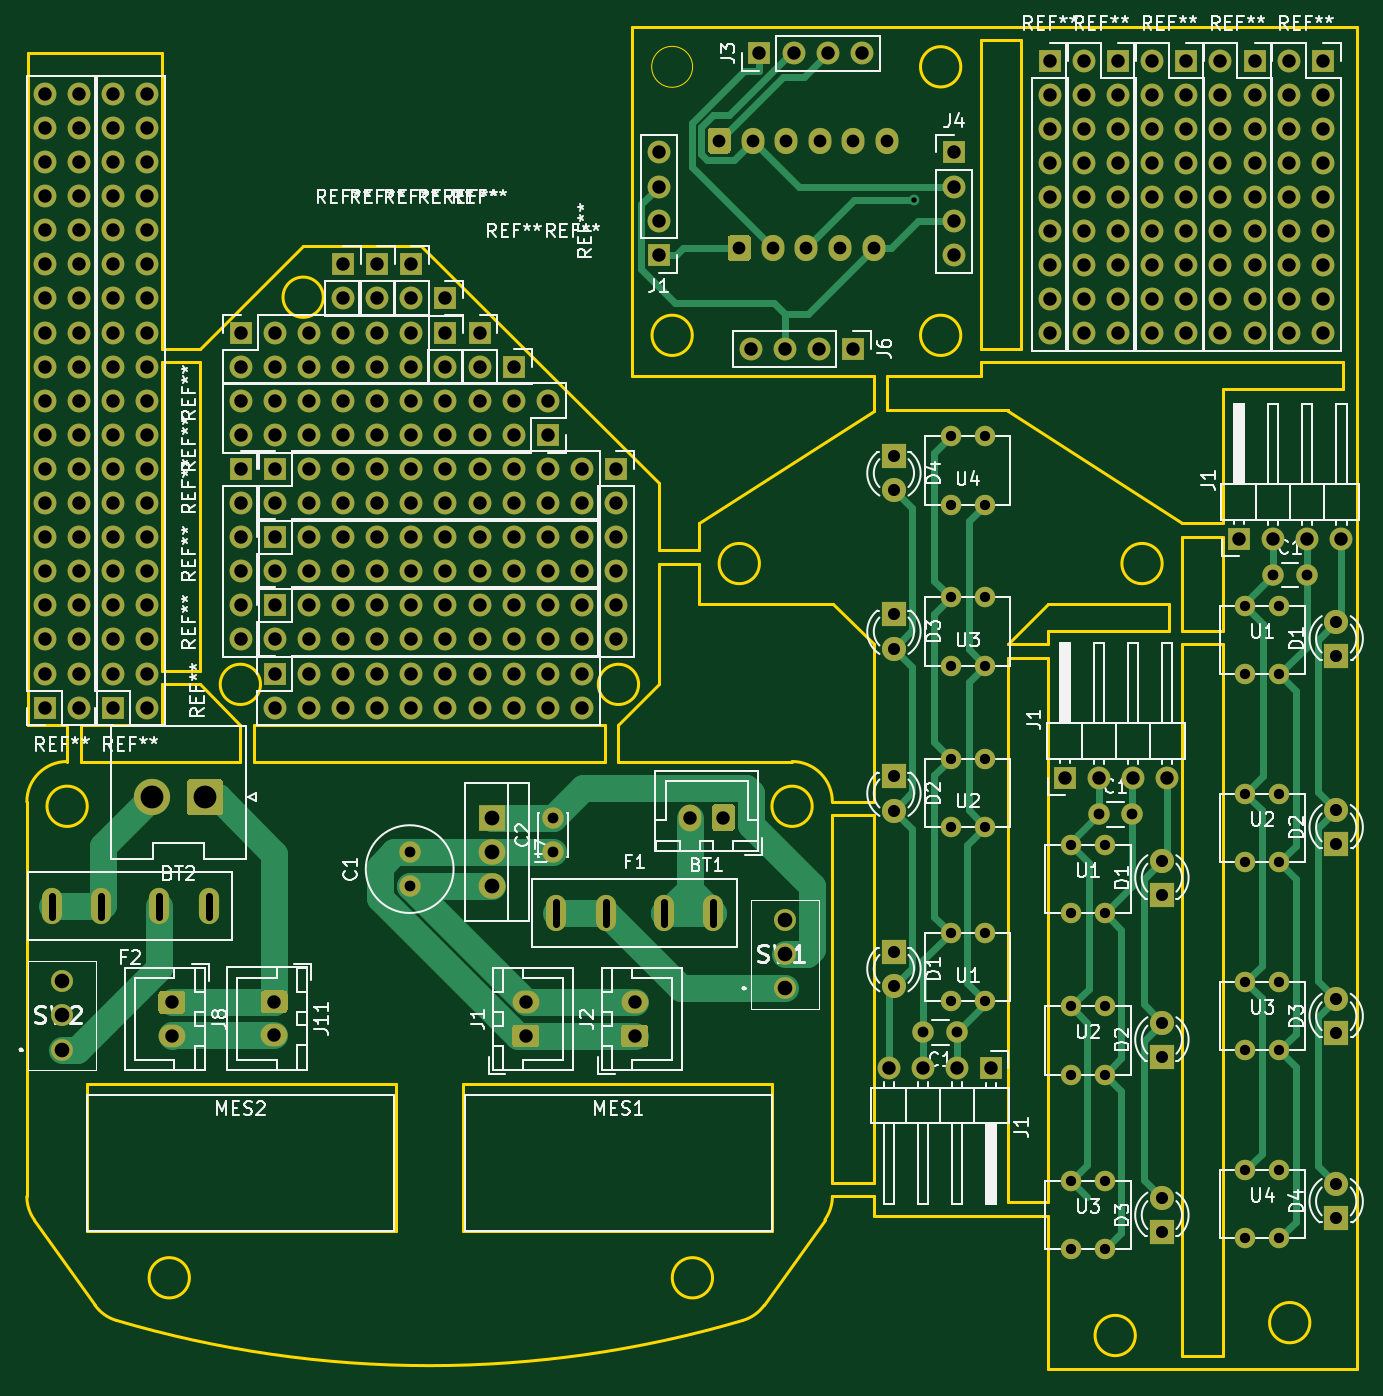
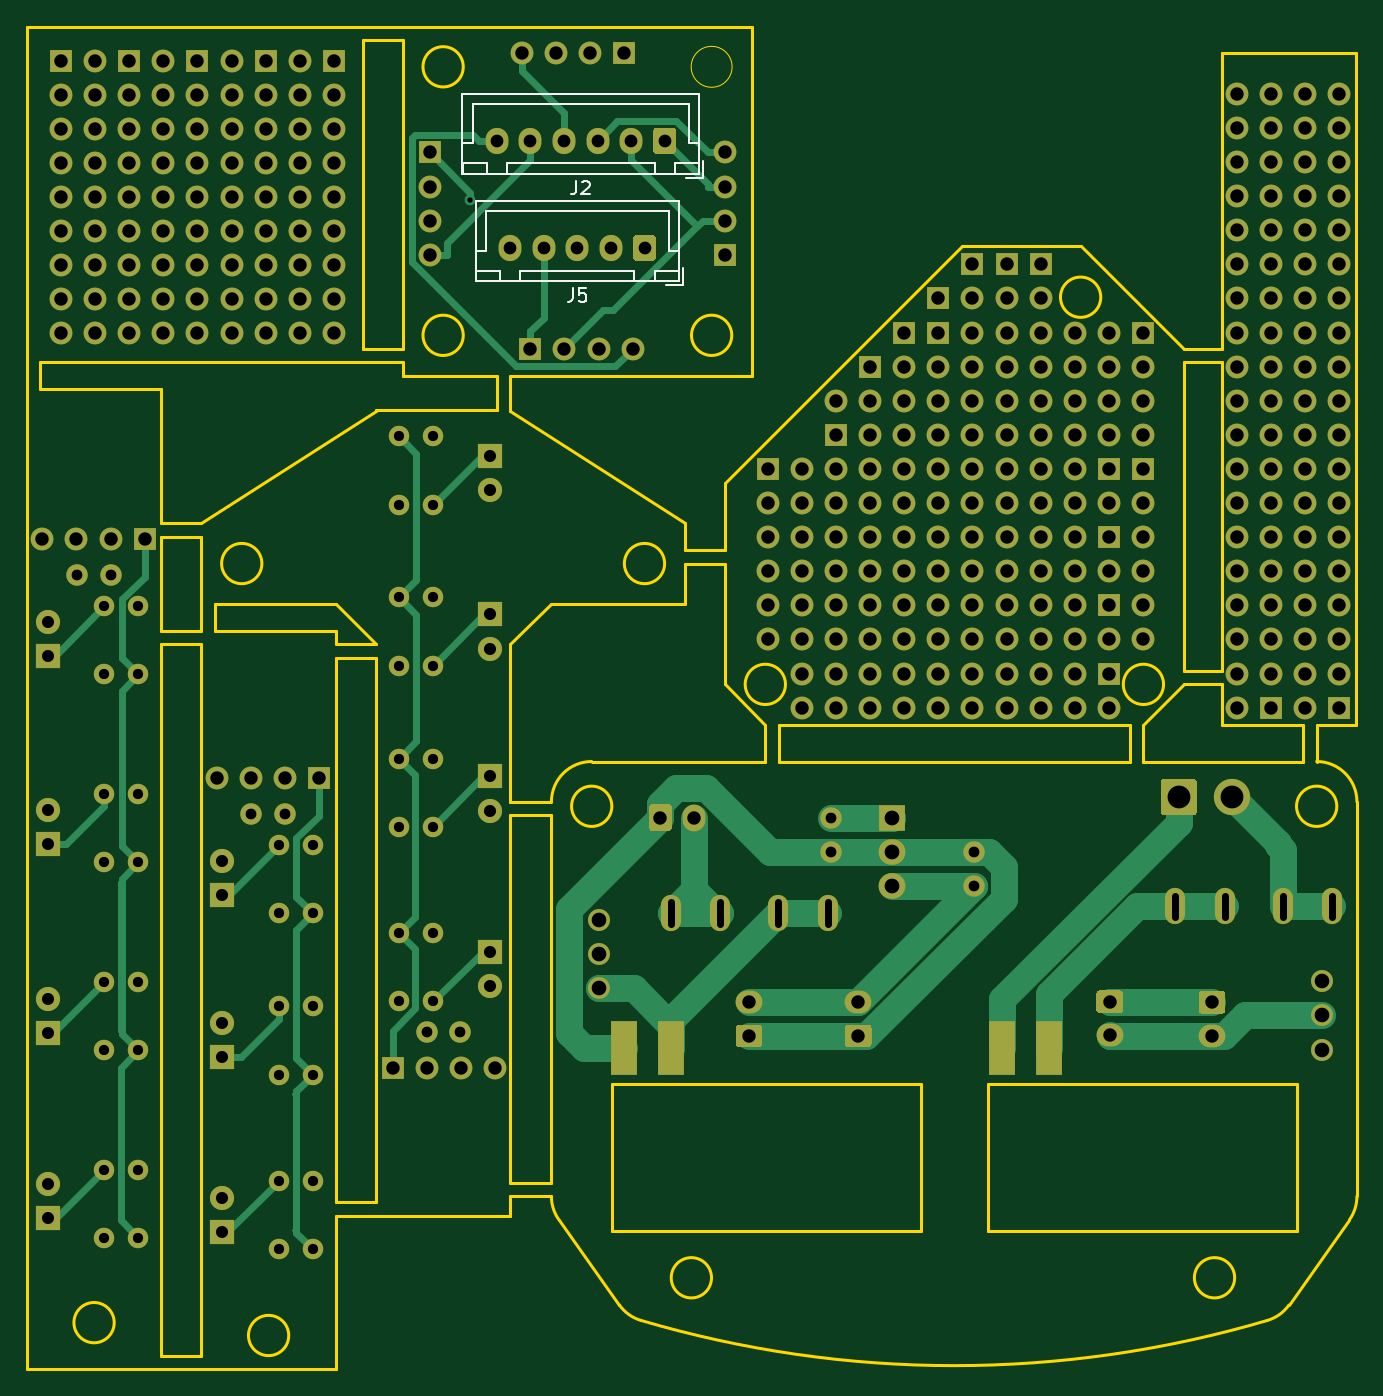
Circuit board: 11 layer files. Board 99.1 x 100.0 mm.
- bottom_copper: herakuresu.line-B_Cu.gbl (36678 bytes)
- bottom_mask: herakuresu.line-B_Mask.gbs (16549 bytes)
- paste: herakuresu.line-B_Paste.gbp (643 bytes)
- bottom_silk: herakuresu.line-B_SilkS.gbo (20025 bytes)
- outline: herakuresu.line-Edge_Cuts.gm1 (7191 bytes)
- top_copper: herakuresu.line-F_Cu.gtl (37291 bytes)
- top_mask: herakuresu.line-F_Mask.gts (16369 bytes)
- paste: herakuresu.line-F_Paste.gtp (468 bytes)
- top_silk: herakuresu.line-F_SilkS.gto (99344 bytes)
- drill: herakuresu.line-NPTH.drl (275 bytes)
- drill: herakuresu.line-PTH.drl (7978 bytes)

=== bottom_copper: herakuresu.line-B_Cu.gbl (36678 bytes, source omitted) ===
=== bottom_mask: herakuresu.line-B_Mask.gbs (16549 bytes, source omitted) ===
=== paste: herakuresu.line-B_Paste.gbp ===
%TF.GenerationSoftware,KiCad,Pcbnew,(5.1.10)-1*%
%TF.CreationDate,2021-11-13T22:23:51+09:00*%
%TF.ProjectId,herakuresu.line,68657261-6b75-4726-9573-752e6c696e65,rev?*%
%TF.SameCoordinates,Original*%
%TF.FileFunction,Paste,Bot*%
%TF.FilePolarity,Positive*%
%FSLAX46Y46*%
G04 Gerber Fmt 4.6, Leading zero omitted, Abs format (unit mm)*
G04 Created by KiCad (PCBNEW (5.1.10)-1) date 2021-11-13 22:23:51*
%MOMM*%
%LPD*%
G01*
G04 APERTURE LIST*
%ADD10R,2.000000X4.000000*%
G04 APERTURE END LIST*
D10*
%TO.C,MES2*%
X133438499Y-131657651D03*
X136938499Y-131657651D03*
%TD*%
%TO.C,MES1*%
X161578498Y-131657651D03*
X165078498Y-131657651D03*
%TD*%
M02*

=== bottom_silk: herakuresu.line-B_SilkS.gbo (20025 bytes, source omitted) ===
=== outline: herakuresu.line-Edge_Cuts.gm1 (7191 bytes, source omitted) ===
=== top_copper: herakuresu.line-F_Cu.gtl (37291 bytes, source omitted) ===
=== top_mask: herakuresu.line-F_Mask.gts (16369 bytes, source omitted) ===
=== paste: herakuresu.line-F_Paste.gtp ===
%TF.GenerationSoftware,KiCad,Pcbnew,(5.1.10)-1*%
%TF.CreationDate,2021-11-13T22:23:51+09:00*%
%TF.ProjectId,herakuresu.line,68657261-6b75-4726-9573-752e6c696e65,rev?*%
%TF.SameCoordinates,Original*%
%TF.FileFunction,Paste,Top*%
%TF.FilePolarity,Positive*%
%FSLAX46Y46*%
G04 Gerber Fmt 4.6, Leading zero omitted, Abs format (unit mm)*
G04 Created by KiCad (PCBNEW (5.1.10)-1) date 2021-11-13 22:23:51*
%MOMM*%
%LPD*%
G01*
G04 APERTURE LIST*
G04 APERTURE END LIST*
M02*

=== top_silk: herakuresu.line-F_SilkS.gto (99344 bytes, source omitted) ===
=== drill: herakuresu.line-NPTH.drl ===
M48
; DRILL file {KiCad (5.1.10)-1} date 11/13/21 22:25:10
; FORMAT={-:-/ absolute / metric / decimal}
; #@! TF.CreationDate,2021-11-13T22:25:10+09:00
; #@! TF.GenerationSoftware,Kicad,Pcbnew,(5.1.10)-1
; #@! TF.FileFunction,NonPlated,1,2,NPTH
FMAT,2
METRIC
%
G90
G05
T0
M30

=== drill: herakuresu.line-PTH.drl (7978 bytes, source omitted) ===
